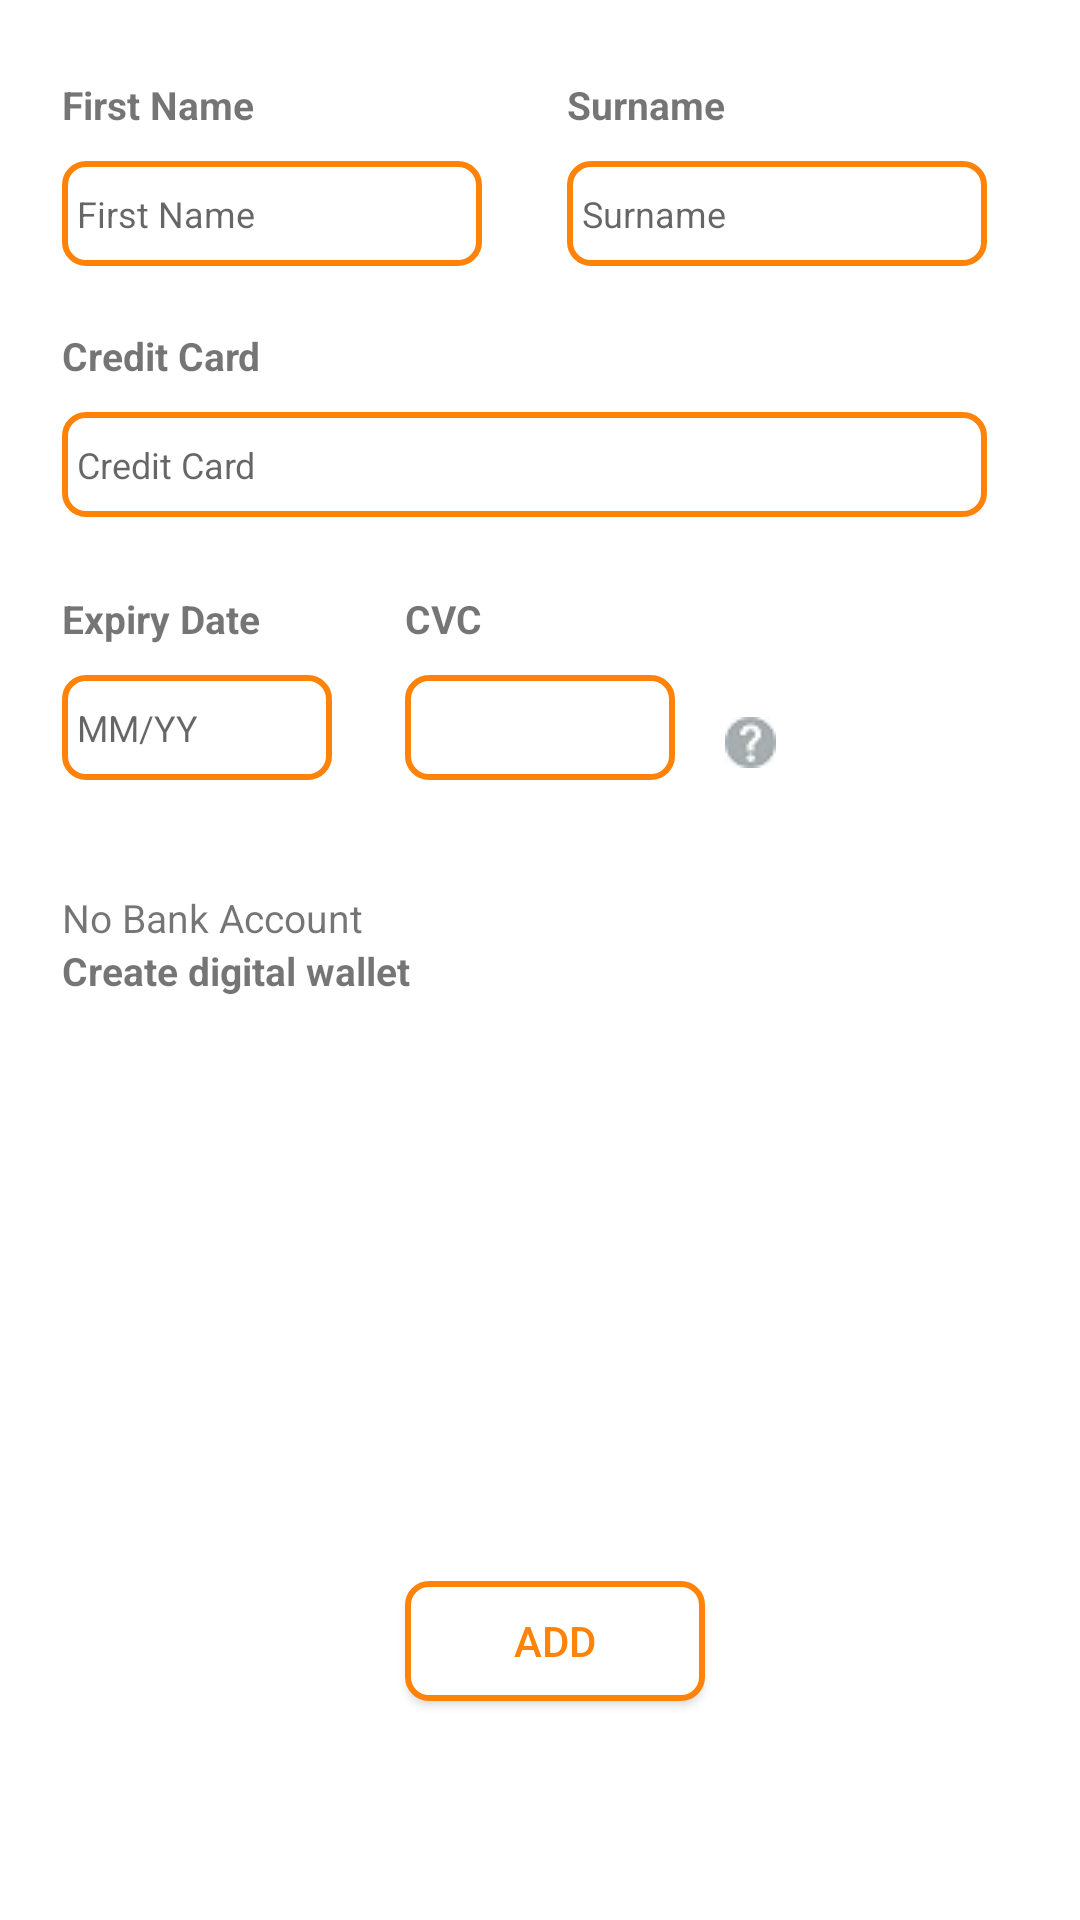

Here is an Android app screen rendered from its layout file. Give the layout XML and the strings, colors and styles it references.
<!-- AndroidManifest.xml: application theme AppTheme -->
<!-- res/layout/activity_creditcard.xml -->
<?xml version="1.0" encoding="utf-8"?>
<RelativeLayout xmlns:android="http://schemas.android.com/apk/res/android"
    xmlns:app="http://schemas.android.com/apk/res-auto"
    android:layout_width="match_parent"
    android:background="@color/white"
    android:layout_height="match_parent">

    <EditText
        android:id="@+id/editTextfname"
        android:layout_width="140dp"
        android:layout_height="35dp"
        android:hint="@string/hint_fname"
        android:padding="5dp"
        android:background="@drawable/orange_border_button"
        android:layout_below="@+id/textView4"
        android:layout_alignRight="@+id/textView8"
        android:layout_alignEnd="@+id/textView8"
        android:layout_marginTop="10dp" />

    <EditText
        android:id="@+id/editTextsurname"
        android:layout_width="140dp"
        android:layout_height="35dp"
        android:hint="@string/hint_surname"
        android:padding="5dp"
        android:background="@drawable/orange_border_button"
        android:layout_marginRight="31dp"
        android:layout_marginEnd="31dp"
        android:layout_alignTop="@+id/editTextfname"
        android:layout_alignParentRight="true"
        android:layout_alignParentEnd="true" />

    <EditText
        android:id="@+id/editTextcreditcard"
        android:layout_width="wrap_content"
        android:layout_height="35dp"
        android:hint="@string/hint_creditcard"
        android:padding="5dp"
        android:background="@drawable/orange_border_button"
        android:drawableRight="@drawable/camera"
        android:layout_below="@+id/textView6"
        android:layout_alignLeft="@+id/textView6"
        android:layout_alignStart="@+id/textView6"
        android:layout_marginTop="10dp"
        android:layout_alignRight="@+id/editTextsurname"
        android:layout_alignEnd="@+id/editTextsurname" />

    <EditText
        android:id="@+id/editTextexpirydate"
        android:layout_width="90dp"
        android:layout_height="35dp"
        android:hint="@string/expiry"
        android:padding="5dp"
        android:background="@drawable/orange_border_button"
        android:layout_marginTop="10dp"
        android:layout_below="@+id/textView7"
        android:layout_alignLeft="@+id/textView7"
        android:layout_alignStart="@+id/textView7" />

    <EditText
        android:id="@+id/editTextcvc"
        android:layout_width="90dp"
        android:layout_height="35dp"
        android:background="@drawable/orange_border_button"
        android:layout_above="@+id/textView9"
        android:layout_centerHorizontal="true" />

    <TextView
        android:id="@+id/textView4"
        android:layout_width="wrap_content"
        android:layout_height="wrap_content"
        android:layout_alignLeft="@+id/editTextfname"
        android:layout_alignParentTop="true"
        android:layout_alignStart="@+id/editTextfname"
        android:layout_marginTop="26dp"
        android:text="@string/firstname"
        android:textStyle="bold"
        android:textSize="13dp" />

    <TextView
        android:id="@+id/textView5"
        android:layout_width="wrap_content"
        android:layout_height="wrap_content"
        android:layout_alignLeft="@+id/editTextsurname"
        android:layout_alignStart="@+id/editTextsurname"
        android:layout_alignTop="@+id/textView4"
        android:text="@string/surname"
        android:textStyle="bold"
        android:textSize="13dp"/>

    <TextView
        android:id="@+id/textView6"
        android:layout_width="wrap_content"
        android:layout_height="wrap_content"
        android:layout_marginTop="21dp"
        android:text="@string/creditcard"
        android:textStyle="bold"
        android:textSize="13dp"
        android:layout_below="@+id/editTextfname"
        android:layout_alignLeft="@+id/editTextfname"
        android:layout_alignStart="@+id/editTextfname" />

    <TextView
        android:id="@+id/textView7"
        android:layout_width="wrap_content"
        android:layout_height="wrap_content"
        android:text="@string/expirydate"
        android:textStyle="bold"
        android:textSize="13dp"
        android:layout_below="@+id/editTextcreditcard"
        android:layout_alignRight="@+id/textView6"
        android:layout_alignEnd="@+id/textView6"
        android:layout_marginTop="25dp" />

    <TextView
        android:id="@+id/textView8"
        android:layout_width="wrap_content"
        android:layout_height="wrap_content"
        android:text="@string/cvc"
        android:textSize="13dp"
        android:textStyle="bold"
        android:layout_alignBaseline="@+id/textView7"
        android:layout_alignBottom="@+id/textView7"
        android:layout_alignLeft="@+id/editTextcvc"
        android:layout_alignStart="@+id/editTextcvc" />

    <TextView
        android:id="@+id/textView9"
        android:layout_width="wrap_content"
        android:layout_height="wrap_content"
        android:layout_alignLeft="@+id/editTextexpirydate"
        android:layout_alignStart="@+id/editTextexpirydate"
        android:layout_below="@+id/editTextexpirydate"
        android:layout_marginTop="37dp"
        android:text="@string/bank"
        android:textSize="13dp"/>

    <TextView
        android:id="@+id/textView10"
        android:layout_width="wrap_content"
        android:layout_height="wrap_content"
        android:text="@string/digital_wallet"
        android:textSize="13dp"
        android:textStyle="bold"
        android:layout_below="@+id/textView9"
        android:layout_alignLeft="@+id/textView9"
        android:layout_alignStart="@+id/textView9" />

    <Button
        android:id="@+id/button5"
        android:layout_width="100dp"
        android:layout_height="40dp"
        android:layout_alignLeft="@+id/editTextcvc"
        android:layout_alignParentBottom="true"
        android:layout_alignStart="@+id/editTextcvc"
        android:layout_marginBottom="73dp"
        android:text="ADD"
        android:textColor="@color/orange"
        android:background="@drawable/orange_border_button"/>

    <ImageButton
        android:id="@+id/imageButton"
        android:layout_width="wrap_content"
        android:layout_height="25dp"
        android:layout_alignBottom="@+id/editTextcvc"
        android:layout_toEndOf="@+id/textView5"
        android:background="@color/white"
        app:srcCompat="@drawable/question_mark"
        android:layout_toRightOf="@+id/textView5" />


</RelativeLayout>
<!-- resources referenced by this layout -->
<resources>
  <color name="orange">#ff8308</color>
  <color name="white">#FFFFFF</color>
  <!-- drawable orange_border_button (drawable) -->
  <?xml version="1.0" encoding="utf-8"?>
  <shape xmlns:android="http://schemas.android.com/apk/res/android" >
      <stroke android:width="2dp"
          android:color="#ff8308"/>
      <gradient
          android:angle="225"
          android:startColor="#FFFFFF"
          android:endColor="#FFFFFF"/>
      <corners
          android:bottomLeftRadius="7dp"
          android:bottomRightRadius="7dp"
          android:topLeftRadius="7dp"
          android:topRightRadius="7dp" />
  </shape>
  <!-- drawable question_mark: jpg bitmap (drawable, 921 bytes) -->
  <string name="bank">No Bank Account</string>
  <string name="creditcard">Credit Card</string>
  <string name="cvc">CVC</string>
  <string name="digital_wallet">Create digital wallet</string>
  <string name="expiry"><font size="12">MM/YY</font></string>
  <string name="expirydate">Expiry Date</string>
  <string name="firstname">First Name</string>
  <string name="hint_creditcard"><font size="12">Credit Card</font></string>
  <string name="hint_fname"><font size="12">First Name</font></string>
  <string name="hint_surname"><font size="12">Surname</font></string>
  <string name="surname">Surname</string>
  <style name="AppTheme" parent="Theme.AppCompat.Light.DarkActionBar">
          
          <item name="colorPrimary">#2A5865</item>
          <item name="colorPrimaryDark">#2A5865</item>
          <item name="colorAccent">@color/colorAccent</item>
          
          <item name="windowActionBar">false</item>
          <item name="windowNoTitle">true</item>`
  
      </style>
  <color name="colorAccent">#FF4081</color>
</resources>
